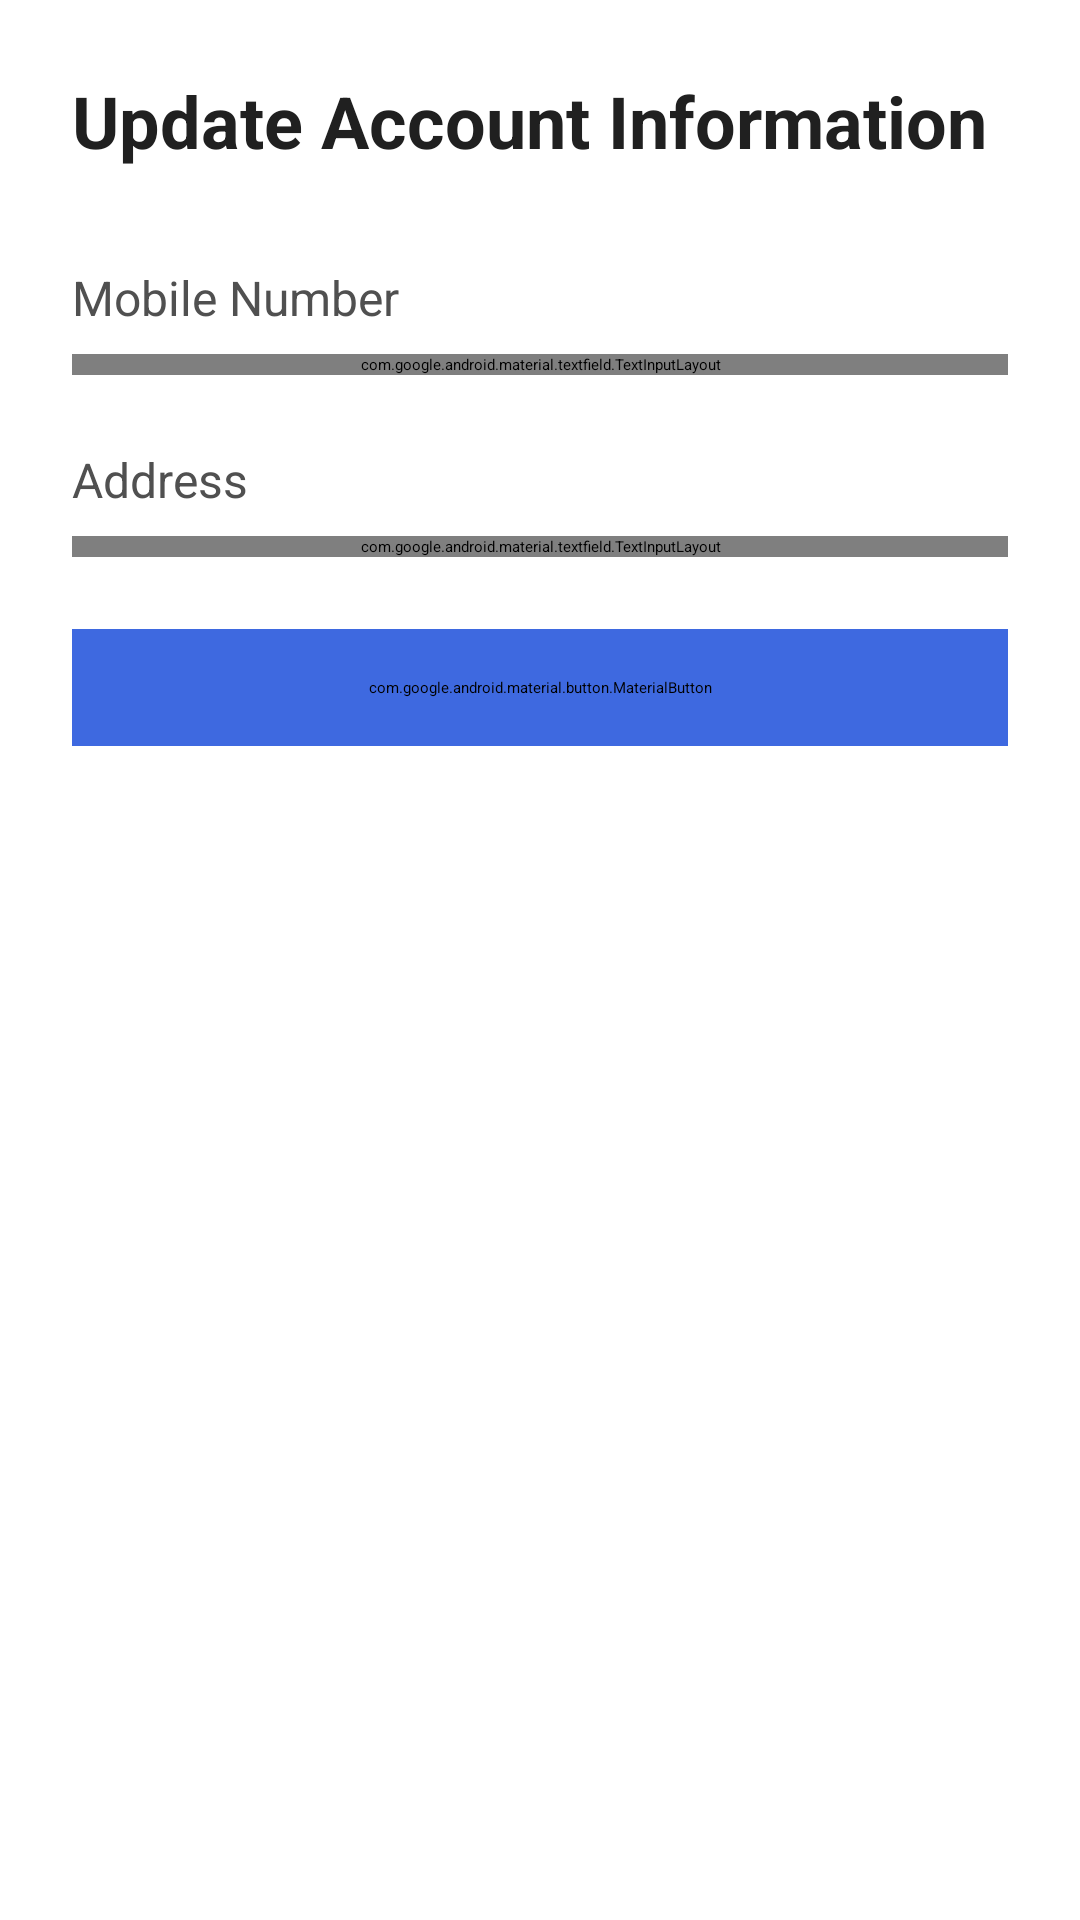

Layout XML and referenced resources for this Android screen:
<!-- AndroidManifest.xml: application theme Theme.SAGIP_prototype -->
<!-- res/layout/activity_senior_update_profile.xml -->
<?xml version="1.0" encoding="utf-8"?>
<ScrollView xmlns:android="http://schemas.android.com/apk/res/android"
    xmlns:app="http://schemas.android.com/apk/res-auto"
    android:layout_width="match_parent"
    android:layout_height="match_parent"
    android:background="@android:color/white"
    android:fillViewport="true">

    <LinearLayout
        android:layout_width="match_parent"
        android:layout_height="wrap_content"
        android:orientation="vertical"
        android:padding="24dp">

        
        <TextView
            android:id="@+id/titleText"
            android:layout_width="match_parent"
            android:layout_height="wrap_content"
            android:layout_marginBottom="32dp"
            android:text="Update Account Information"
            android:textColor="#202020"
            android:textSize="24sp"
            android:textStyle="bold" />

        
        <TextView
            android:layout_width="wrap_content"
            android:layout_height="wrap_content"
            android:text="Mobile Number"
            android:textColor="#505050"
            android:textSize="16sp"
            android:layout_marginBottom="8dp" />

        <com.google.android.material.textfield.TextInputLayout
            android:layout_width="match_parent"
            android:layout_height="wrap_content"
            android:layout_marginBottom="24dp"
            app:boxStrokeColor="#3E69E0"
            app:hintEnabled="false">

            <com.google.android.material.textfield.TextInputEditText
                android:id="@+id/mobileNumber"
                android:layout_width="match_parent"
                android:layout_height="wrap_content"
                android:background="@drawable/input_field_background"
                android:hint="Enter mobile number"
                android:inputType="phone"
                android:padding="16dp"
                android:textSize="16sp" />
        </com.google.android.material.textfield.TextInputLayout>

        

        
        <TextView
            android:layout_width="wrap_content"
            android:layout_height="wrap_content"
            android:text="Address"
            android:textColor="#505050"
            android:textSize="16sp"
            android:layout_marginBottom="8dp" />

        <com.google.android.material.textfield.TextInputLayout
            android:layout_width="match_parent"
            android:layout_height="wrap_content"
            android:layout_marginBottom="24dp"
            app:boxStrokeColor="#3E69E0"
            app:hintEnabled="false">

            <com.google.android.material.textfield.TextInputEditText
                android:id="@+id/address"
                android:layout_width="match_parent"
                android:layout_height="wrap_content"
                android:background="@drawable/input_field_background"
                android:hint="Enter your address"
                android:inputType="textPostalAddress"
                android:padding="16dp"
                android:minLines="2"
                android:gravity="top|start"
                android:textSize="16sp" />
        </com.google.android.material.textfield.TextInputLayout>

        

        
        <com.google.android.material.button.MaterialButton
            android:id="@+id/submitButton"
            android:layout_width="match_parent"
            android:layout_height="wrap_content"
            android:backgroundTint="#3E69E0"
            android:padding="16dp"
            android:text="Update Information"
            android:textAllCaps="false"
            android:textColor="#FFFFFF"
            android:textSize="16sp"
            app:cornerRadius="8dp" />

    </LinearLayout>
</ScrollView>
<!-- resources referenced by this layout -->
<resources>

</resources>
